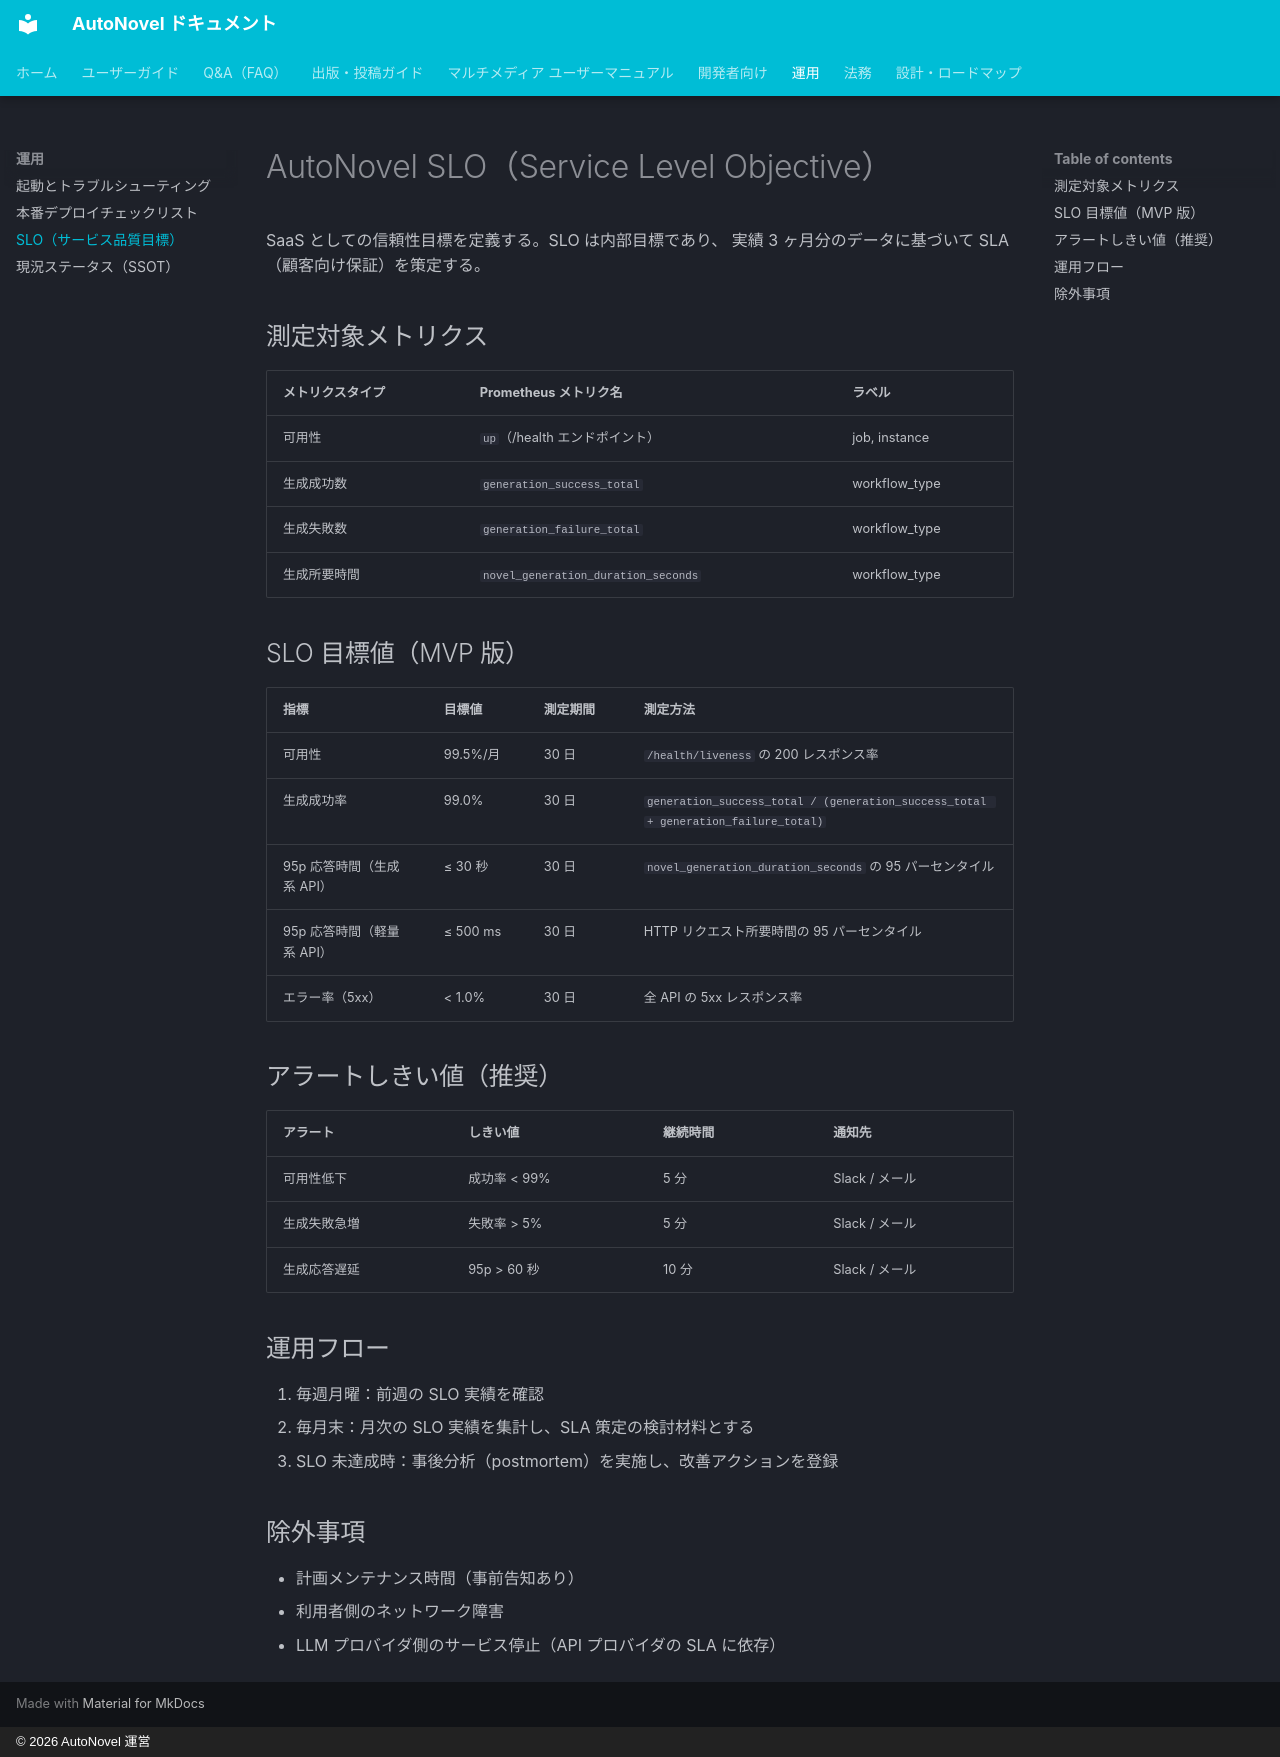

repository: annahoikuen-debug/autonovel · page: SLO/index.html · generator: mkdocs · copyright: © 2026 AutoNovel 運営

# AutoNovel SLO（Service Level Objective）

SaaS としての信頼性目標を定義する。SLO は内部目標であり、
実績 3 ヶ月分のデータに基づいて SLA（顧客向け保証）を策定する。

## 測定対象メトリクス

| メトリクスタイプ | Prometheus メトリク名 | ラベル |
|---|---|---|
| 可用性 | `up`（/health エンドポイント）| job, instance |
| 生成成功数 | `generation_success_total` | workflow_type |
| 生成失敗数 | `generation_failure_total` | workflow_type |
| 生成所要時間 | `novel_generation_duration_seconds` | workflow_type |

## SLO 目標値（MVP 版）

| 指標 | 目標値 | 測定期間 | 測定方法 |
|---|---|---|---|
| 可用性 | 99.5%/月 | 30 日 | `/health/liveness` の 200 レスポンス率 |
| 生成成功率 | 99.0% | 30 日 | `generation_success_total / (generation_success_total + generation_failure_total)` |
| 95p 応答時間（生成系 API） | ≤ 30 秒 | 30 日 | `novel_generation_duration_seconds` の 95 パーセンタイル |
| 95p 応答時間（軽量系 API） | ≤ 500 ms | 30 日 | HTTP リクエスト所要時間の 95 パーセンタイル |
| エラー率（5xx） | < 1.0% | 30 日 | 全 API の 5xx レスポンス率 |

## アラートしきい値（推奨）

| アラート | しきい値 | 継続時間 | 通知先 |
|---|---|---|---|
| 可用性低下 | 成功率 < 99% | 5 分 | Slack / メール |
| 生成失敗急増 | 失敗率 > 5% | 5 分 | Slack / メール |
| 生成応答遅延 | 95p > 60 秒 | 10 分 | Slack / メール |

## 運用フロー

1. 毎週月曜：前週の SLO 実績を確認
2. 毎月末：月次の SLO 実績を集計し、SLA 策定の検討材料とする
3. SLO 未達成時：事後分析（postmortem）を実施し、改善アクションを登録

## 除外事項

- 計画メンテナンス時間（事前告知あり）
- 利用者側のネットワーク障害
- LLM プロバイダ側のサービス停止（API プロバイダの SLA に依存）
